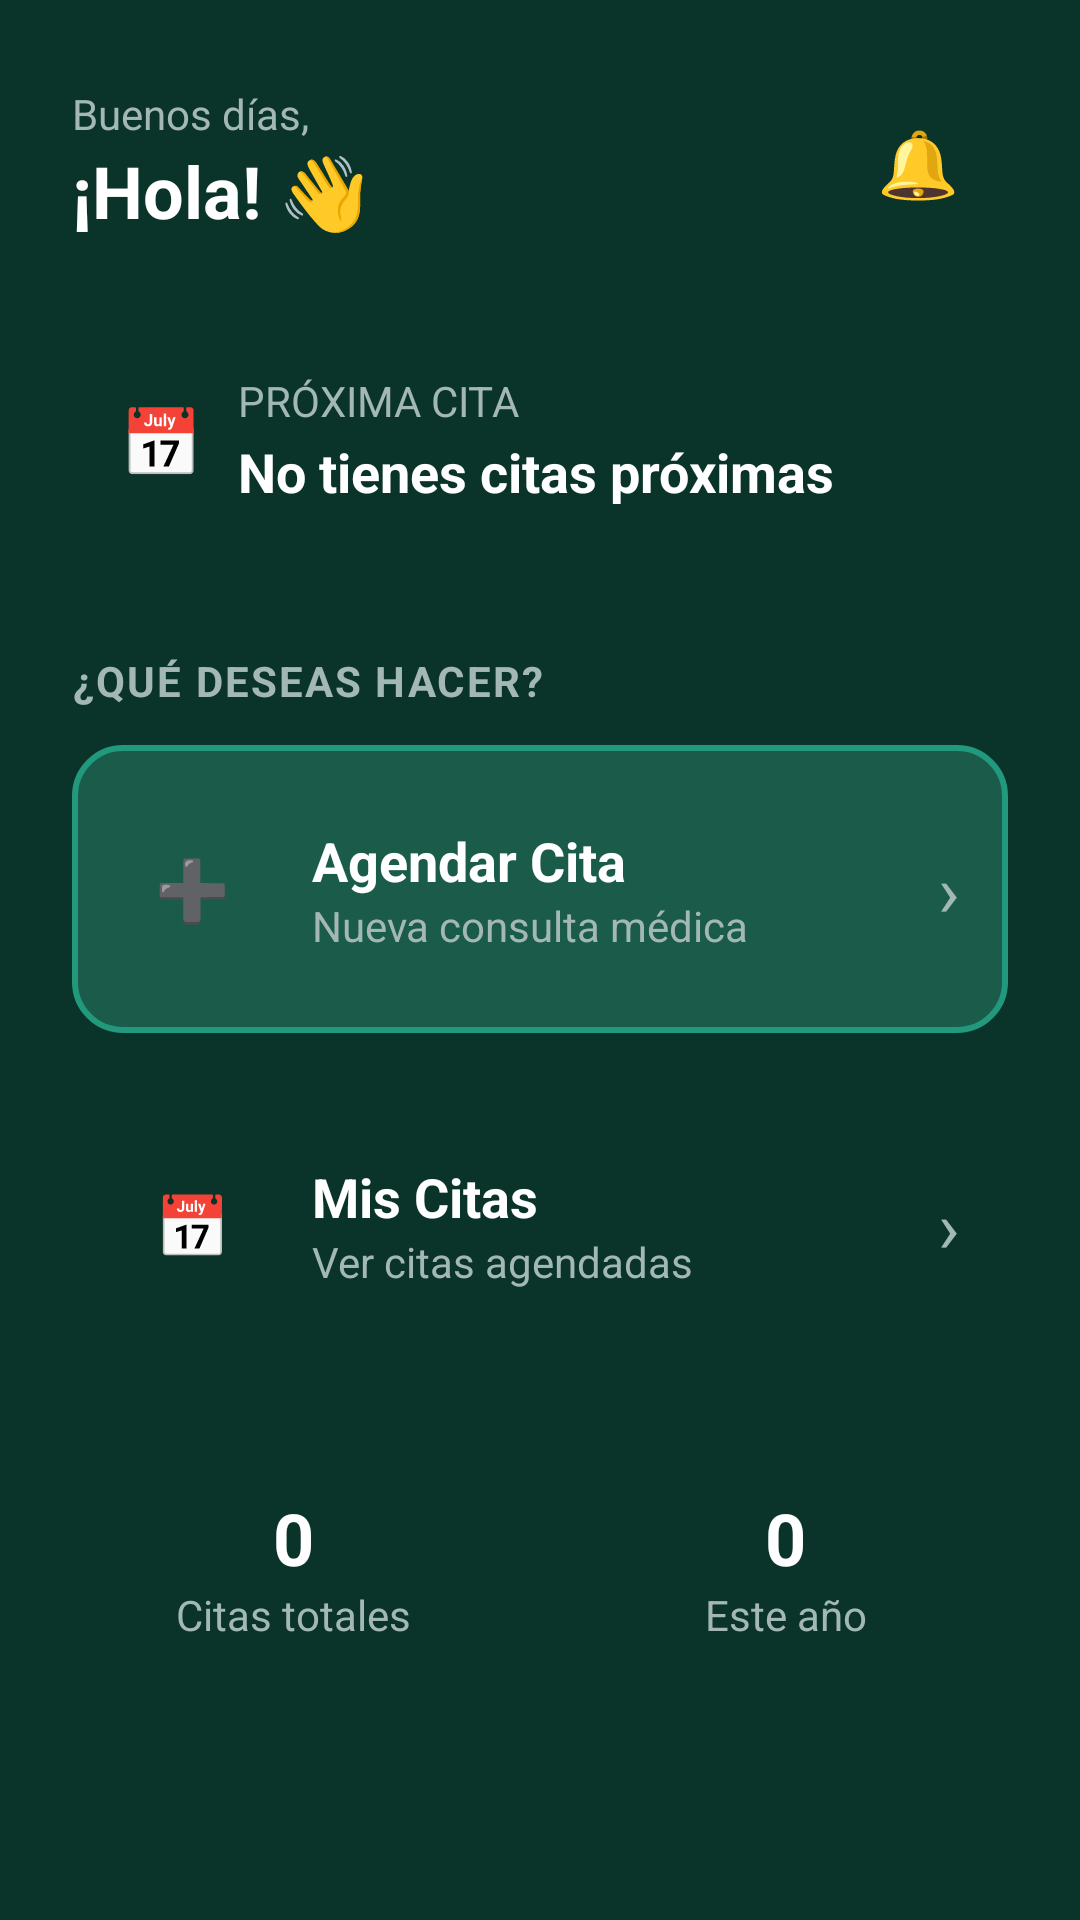

Reconstruct the res/layout file that produces this screen, plus the resources it refers to.
<!-- AndroidManifest.xml: application theme Theme.SaludContigo -->
<!-- res/layout/fragment_home.xml -->
<?xml version="1.0" encoding="utf-8"?>
<ScrollView xmlns:android="http://schemas.android.com/apk/res/android"
    xmlns:tools="http://schemas.android.com/tools"
    android:layout_width="match_parent"
    android:layout_height="match_parent"
    android:background="@color/bg_app"
    android:fillViewport="true"
    tools:context=".ui.home.HomeFragment">

    <LinearLayout
        android:layout_width="match_parent"
        android:layout_height="wrap_content"
        android:orientation="vertical"
        android:padding="24dp">

        
        <LinearLayout
            android:layout_width="match_parent"
            android:layout_height="wrap_content"
            android:gravity="center_vertical"
            android:orientation="horizontal">

            <LinearLayout
                android:layout_width="0dp"
                android:layout_height="wrap_content"
                android:layout_weight="1"
                android:orientation="vertical">

                <TextView
                    android:layout_width="wrap_content"
                    android:layout_height="wrap_content"
                    android:text="@string/home_buenos_dias"
                    android:textColor="@color/text_secondary"
                    android:textSize="@dimen/texto_label" />

                <TextView
                    android:id="@+id/tvSaludo"
                    android:layout_width="wrap_content"
                    android:layout_height="wrap_content"
                    android:text="@string/home_saludo_generico"
                    android:textColor="@color/text_primary"
                    android:textSize="@dimen/texto_h1"
                    android:textStyle="bold" />
            </LinearLayout>

            <TextView
                android:layout_width="@dimen/touch_min"
                android:layout_height="@dimen/touch_min"
                android:background="@drawable/bg_circle_card"
                android:gravity="center"
                android:text="🔔"
                android:textSize="22sp" />
        </LinearLayout>

        
        <LinearLayout
            android:layout_width="match_parent"
            android:layout_height="wrap_content"
            android:layout_marginTop="24dp"
            android:background="@drawable/bg_card"
            android:orientation="horizontal"
            android:gravity="center_vertical"
            android:padding="16dp">

            <TextView
                android:layout_width="wrap_content"
                android:layout_height="wrap_content"
                android:layout_marginEnd="12dp"
                android:text="📅"
                android:textSize="22sp" />

            <LinearLayout
                android:layout_width="0dp"
                android:layout_height="wrap_content"
                android:layout_weight="1"
                android:orientation="vertical">

                <TextView
                    android:layout_width="wrap_content"
                    android:layout_height="wrap_content"
                    android:text="@string/home_proxima_cita_label"
                    android:textColor="@color/text_secondary"
                    android:textSize="@dimen/texto_label" />

                <TextView
                    android:id="@+id/tvProximaCita"
                    android:layout_width="wrap_content"
                    android:layout_height="wrap_content"
                    android:layout_marginTop="2dp"
                    android:text="@string/home_sin_proxima_cita"
                    android:textColor="@color/text_primary"
                    android:textSize="@dimen/texto_body"
                    android:textStyle="bold" />
            </LinearLayout>
        </LinearLayout>

        <TextView
            android:layout_width="wrap_content"
            android:layout_height="wrap_content"
            android:layout_marginTop="32dp"
            android:layout_marginBottom="12dp"
            android:letterSpacing="0.05"
            android:text="@string/home_que_deseas_hacer"
            android:textColor="@color/text_secondary"
            android:textSize="@dimen/texto_label"
            android:textStyle="bold" />

        
        <LinearLayout
            android:id="@+id/cardAgendar"
            android:layout_width="match_parent"
            android:layout_height="@dimen/boton_grande"
            android:background="@drawable/bg_card_selected"
            android:clickable="true"
            android:focusable="true"
            android:gravity="center_vertical"
            android:orientation="horizontal"
            android:paddingHorizontal="16dp">

            <TextView
                android:layout_width="48dp"
                android:layout_height="48dp"
                android:layout_marginEnd="16dp"
                android:background="@drawable/bg_circle_primary"
                android:gravity="center"
                android:text="➕"
                android:textSize="20sp" />

            <LinearLayout
                android:layout_width="0dp"
                android:layout_height="wrap_content"
                android:layout_weight="1"
                android:orientation="vertical">

                <TextView
                    android:layout_width="wrap_content"
                    android:layout_height="wrap_content"
                    android:text="@string/home_agendar_titulo"
                    android:textColor="@color/text_primary"
                    android:textSize="@dimen/texto_body"
                    android:textStyle="bold" />

                <TextView
                    android:layout_width="wrap_content"
                    android:layout_height="wrap_content"
                    android:text="@string/home_agendar_subtitulo"
                    android:textColor="@color/text_secondary"
                    android:textSize="@dimen/texto_label" />
            </LinearLayout>

            <TextView
                android:layout_width="wrap_content"
                android:layout_height="wrap_content"
                android:text="›"
                android:textColor="@color/text_secondary"
                android:textSize="24sp" />
        </LinearLayout>

        
        <LinearLayout
            android:id="@+id/cardMisCitas"
            android:layout_width="match_parent"
            android:layout_height="@dimen/boton_grande"
            android:layout_marginTop="16dp"
            android:background="@drawable/bg_card"
            android:clickable="true"
            android:focusable="true"
            android:gravity="center_vertical"
            android:orientation="horizontal"
            android:paddingHorizontal="16dp">

            <TextView
                android:layout_width="48dp"
                android:layout_height="48dp"
                android:layout_marginEnd="16dp"
                android:background="@drawable/bg_circle_card"
                android:gravity="center"
                android:text="📅"
                android:textSize="20sp" />

            <LinearLayout
                android:layout_width="0dp"
                android:layout_height="wrap_content"
                android:layout_weight="1"
                android:orientation="vertical">

                <TextView
                    android:layout_width="wrap_content"
                    android:layout_height="wrap_content"
                    android:text="@string/home_mis_citas_titulo"
                    android:textColor="@color/text_primary"
                    android:textSize="@dimen/texto_body"
                    android:textStyle="bold" />

                <TextView
                    android:layout_width="wrap_content"
                    android:layout_height="wrap_content"
                    android:text="@string/home_mis_citas_subtitulo"
                    android:textColor="@color/text_secondary"
                    android:textSize="@dimen/texto_label" />
            </LinearLayout>

            <TextView
                android:layout_width="wrap_content"
                android:layout_height="wrap_content"
                android:text="›"
                android:textColor="@color/text_secondary"
                android:textSize="24sp" />
        </LinearLayout>

        
        <LinearLayout
            android:layout_width="match_parent"
            android:layout_height="wrap_content"
            android:layout_marginTop="24dp"
            android:orientation="horizontal">

            <LinearLayout
                android:layout_width="0dp"
                android:layout_height="wrap_content"
                android:layout_marginEnd="8dp"
                android:layout_weight="1"
                android:background="@drawable/bg_card"
                android:gravity="center"
                android:orientation="vertical"
                android:paddingVertical="16dp">

                <TextView
                    android:id="@+id/tvStatTotal"
                    android:layout_width="wrap_content"
                    android:layout_height="wrap_content"
                    android:text="0"
                    android:textColor="@color/text_primary"
                    android:textSize="@dimen/texto_h1"
                    android:textStyle="bold" />

                <TextView
                    android:layout_width="wrap_content"
                    android:layout_height="wrap_content"
                    android:text="@string/home_stat_total"
                    android:textColor="@color/text_secondary"
                    android:textSize="@dimen/texto_label" />
            </LinearLayout>

            <LinearLayout
                android:layout_width="0dp"
                android:layout_height="wrap_content"
                android:layout_marginStart="8dp"
                android:layout_weight="1"
                android:background="@drawable/bg_card"
                android:gravity="center"
                android:orientation="vertical"
                android:paddingVertical="16dp">

                <TextView
                    android:id="@+id/tvStatAnio"
                    android:layout_width="wrap_content"
                    android:layout_height="wrap_content"
                    android:text="0"
                    android:textColor="@color/text_primary"
                    android:textSize="@dimen/texto_h1"
                    android:textStyle="bold" />

                <TextView
                    android:layout_width="wrap_content"
                    android:layout_height="wrap_content"
                    android:text="@string/home_stat_anio"
                    android:textColor="@color/text_secondary"
                    android:textSize="@dimen/texto_label" />
            </LinearLayout>
        </LinearLayout>

    </LinearLayout>
</ScrollView>
<!-- resources referenced by this layout -->
<resources>
  <color name="bg_app">#FF0A3429</color>
  <color name="text_primary">#FFFFFFFF</color>
  <color name="text_secondary">#FFA3B8B5</color>
  <dimen name="boton_grande">96dp</dimen>
  <dimen name="texto_body">18sp</dimen>
  <dimen name="texto_h1">24sp</dimen>
  <dimen name="texto_label">14sp</dimen>
  <dimen name="touch_min">60dp</dimen>
  <!-- drawable bg_card_selected (drawable) -->
  <?xml version="1.0" encoding="utf-8"?>
  <shape xmlns:android="http://schemas.android.com/apk/res/android"
      android:shape="rectangle">
      <solid android:color="@color/bg_card_selected" />
      <stroke
          android:width="2dp"
          android:color="@color/primary" />
      <corners android:radius="16dp" />
  </shape>
  <string name="home_agendar_subtitulo">Nueva consulta médica</string>
  <string name="home_agendar_titulo">Agendar Cita</string>
  <string name="home_buenos_dias">Buenos días,</string>
  <string name="home_mis_citas_subtitulo">Ver citas agendadas</string>
  <string name="home_mis_citas_titulo">Mis Citas</string>
  <string name="home_proxima_cita_label">PRÓXIMA CITA</string>
  <string name="home_que_deseas_hacer">¿QUÉ DESEAS HACER?</string>
  <string name="home_saludo_generico">¡Hola! 👋</string>
  <string name="home_sin_proxima_cita">No tienes citas próximas</string>
  <string name="home_stat_anio">Este año</string>
  <string name="home_stat_total">Citas totales</string>
  <style name="Theme.SaludContigo" parent="Theme.Material3.Dark.NoActionBar">
          <item name="colorPrimary">@color/primary</item>
          <item name="colorPrimaryDark">@color/bg_darkest</item>
          <item name="colorOnPrimary">@color/white</item>
          <item name="colorSecondary">@color/accent</item>
          <item name="colorSurface">@color/bg_card</item>
          <item name="colorOnSurface">@color/text_primary</item>
          <item name="android:statusBarColor">@color/bg_app</item>
          <item name="android:navigationBarColor">@color/bg_app</item>
          <item name="android:windowBackground">@color/bg_app</item>
          <item name="android:windowLightStatusBar">false</item>
      </style>
  <color name="bg_card_selected">#FF1B5B4A</color>
  <color name="primary">#FF22997C</color>
  <color name="bg_darkest">#FF061D18</color>
  <color name="white">#FFFFFFFF</color>
  <color name="accent">#FF00F2C2</color>
  <color name="bg_card">#FF104739</color>
</resources>
